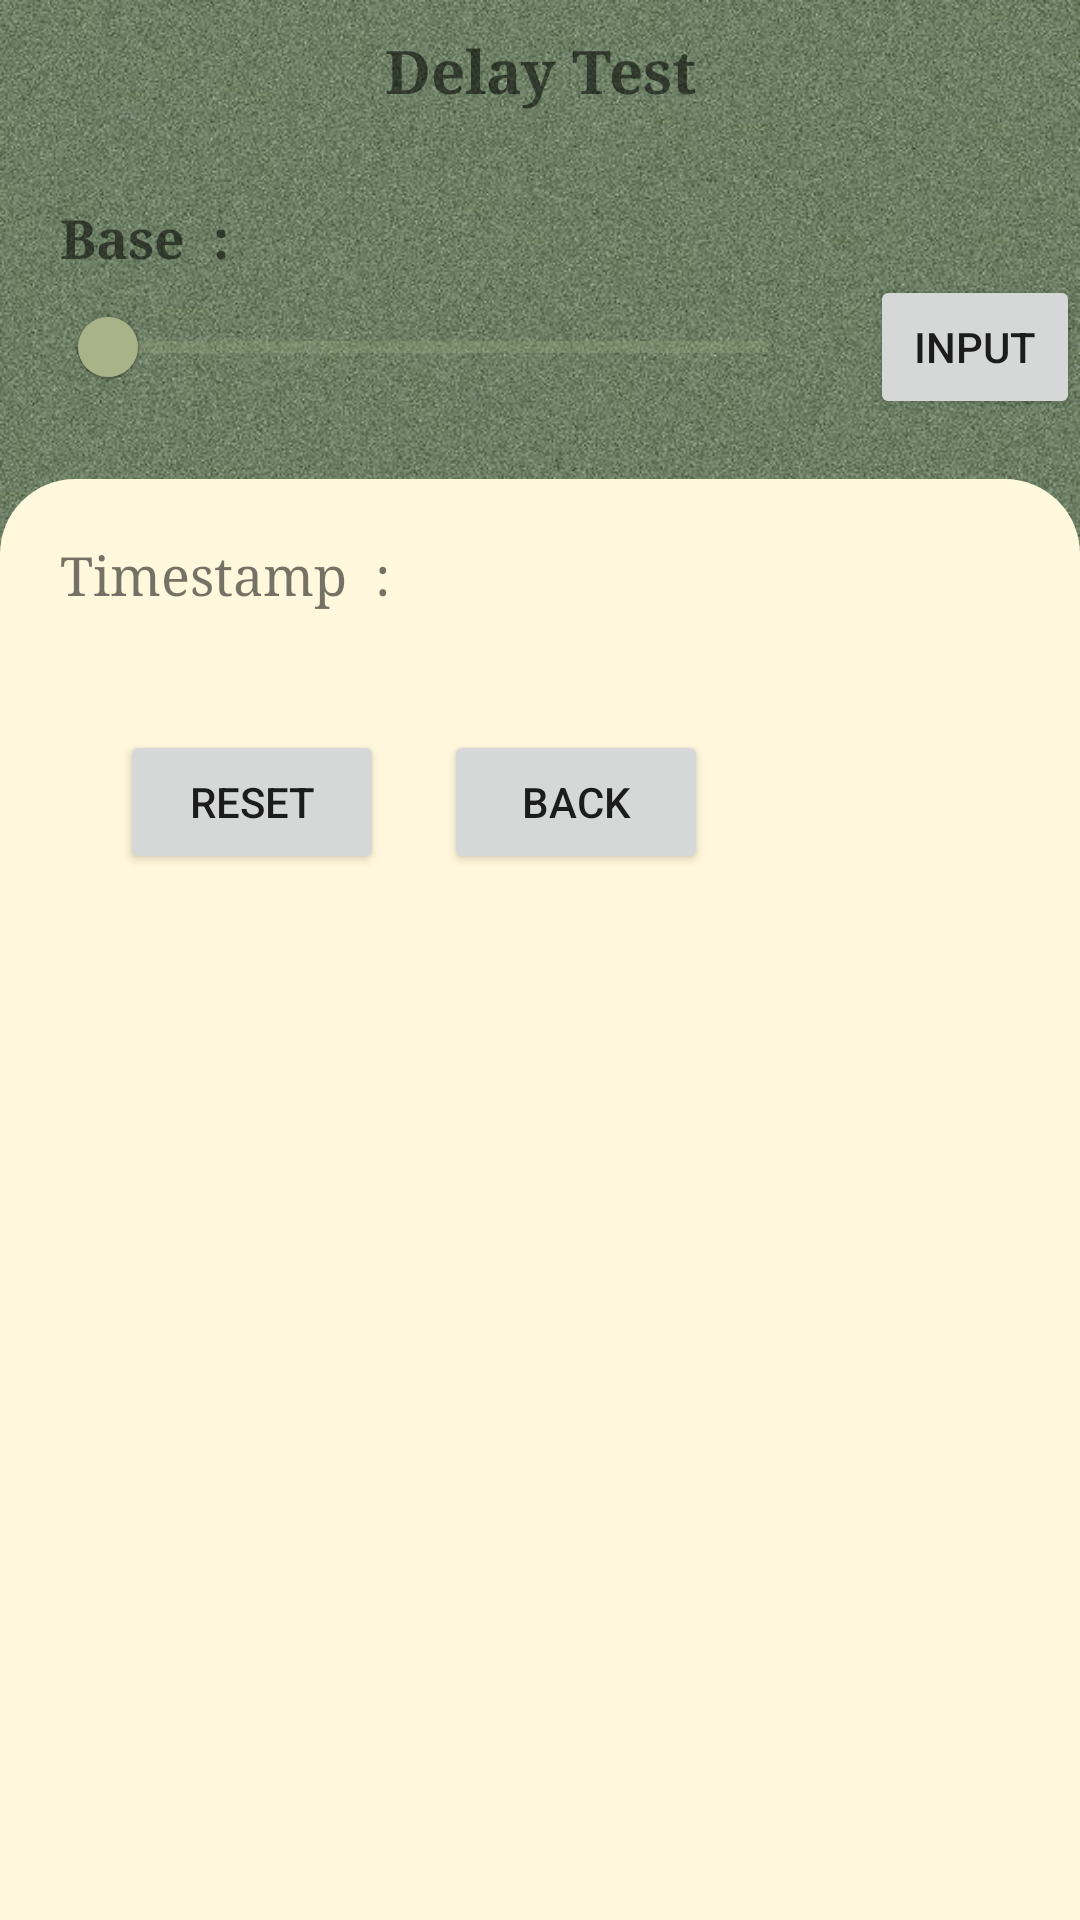

The Android layout XML behind this screen, and the referenced resources:
<!-- AndroidManifest.xml: application theme Theme.Lenganrobot -->
<!-- res/layout/activity_tes_delay.xml -->
<?xml version="1.0" encoding="utf-8"?>
<LinearLayout xmlns:android="http://schemas.android.com/apk/res/android"
    xmlns:app="http://schemas.android.com/apk/res-auto"
    xmlns:tools="http://schemas.android.com/tools"
    android:layout_width="match_parent"
    android:layout_height="match_parent"
    android:orientation="vertical"
    tools:context=".KontrolActivity"
    android:background="@drawable/bg4">

    <LinearLayout
        android:layout_width="wrap_content"
        android:layout_height="wrap_content"
        android:orientation="horizontal"
        android:layout_gravity="center"
        android:layout_marginTop="10dp">

        <ImageView
            android:id="@+id/bantuan"
            android:layout_width="wrap_content"
            android:layout_height="wrap_content"
            android:src="@drawable/bantuan" />

        <TextView
            android:layout_width="match_parent"
            android:layout_height="wrap_content"
            android:text="Delay Test"
            android:textStyle="bold"
            android:textSize="20sp"
            android:gravity="center"
            android:fontFamily="serif"
            android:layout_marginHorizontal="100dp"/>

        <ImageView
            android:id="@+id/menu"
            android:layout_width="wrap_content"
            android:layout_height="wrap_content"
            android:src="@drawable/menu"
            android:contentDescription="Menu"
            android:onClick="showPopupMenu" />

    </LinearLayout>

    <LinearLayout
        android:layout_width="match_parent"
        android:layout_height="wrap_content"
        android:orientation="horizontal"
        android:layout_marginLeft="20dp"
        android:paddingTop="30dp">

        <TextView
            android:id="@+id/base1"
            android:layout_width="match_parent"
            android:layout_height="wrap_content"
            android:text="Base  : "
            android:layout_weight="8"
            android:textSize="18sp"
            android:fontFamily="serif"
            android:textStyle="bold"/>

        <TextView
            android:id="@+id/base2"
            android:layout_width="match_parent"
            android:layout_height="wrap_content"
            android:layout_weight="2"
            android:textSize="18sp"
            android:textStyle="bold"
            android:fontFamily="serif"/>
    </LinearLayout>

    <LinearLayout
        android:layout_width="match_parent"
        android:layout_height="wrap_content"
        android:orientation="horizontal">

        <com.google.android.material.slider.Slider
            android:id="@+id/slider1"
            android:layout_width="250dp"
            android:layout_height="wrap_content"
            android:layout_marginLeft="20dp"
            android:valueFrom="0"
            android:valueTo="180"
            app:labelBehavior="gone" />

        <Button
            android:id="@+id/inputnilaibase"
            android:layout_width="wrap_content"
            android:layout_height="wrap_content"
            android:text="Input"
            android:layout_marginLeft="20dp"/>
    </LinearLayout>

    <LinearLayout
        android:layout_width="match_parent"
        android:layout_height="match_parent"
        android:orientation="vertical"
        android:layout_marginTop="20dp"
        android:background="@drawable/timestamp">

    <LinearLayout
        android:layout_width="match_parent"
        android:layout_height="wrap_content"
        android:orientation="horizontal"
        android:layout_marginLeft="20dp">

        <TextView
            android:id="@+id/timestamp1"
            android:layout_width="wrap_content"
            android:layout_height="wrap_content"
            android:layout_marginTop="20dp"
            android:text="Timestamp  : "
            android:layout_weight="5"
            android:textSize="18sp"
            android:fontFamily="serif"/>
    </LinearLayout>

    <LinearLayout
        android:id="@+id/timestampContainer"
        android:layout_width="match_parent"
        android:layout_height="wrap_content"
        android:orientation="vertical"
        android:layout_marginLeft="20dp"
        android:layout_marginTop="10dp"
        android:paddingTop="10dp"/>

    <LinearLayout
        android:layout_width="match_parent"
        android:layout_height="wrap_content"
        android:orientation="horizontal"
        android:layout_marginLeft="20dp">

    <Button
        android:id="@+id/resetButton"
        android:layout_width="wrap_content"
        android:layout_height="wrap_content"
        android:text="Reset"
        android:layout_marginLeft="20dp"
        android:layout_marginTop="20dp"/>

    <Button
        android:id="@+id/kembali"
        android:layout_width="wrap_content"
        android:layout_height="wrap_content"
        android:text="Back"
        android:layout_marginLeft="20dp"
        android:layout_marginTop="20dp"/>
    </LinearLayout>

    </LinearLayout>

</LinearLayout>
<!-- resources referenced by this layout -->
<resources>
  <!-- drawable bg4: jpg bitmap (drawable-v24, 166853 bytes) -->
  <!-- drawable timestamp (drawable) -->
  <?xml version="1.0" encoding="utf-8"?>
  <shape xmlns:android="http://schemas.android.com/apk/res/android"
      android:shape="rectangle">
  
      <stroke
          android:color="@color/design_default_color_primary"/>
  
      <corners
          android:bottomLeftRadius="0dp"
          android:bottomRightRadius="0dp"
          android:topLeftRadius="25dp"
          android:topRightRadius="25dp"/>
  
      <solid
          android:color="#FFF8DC"/>
  </shape>
  <style name="Theme.Lenganrobot" parent="Theme.MaterialComponents.DayNight.NoActionBar">
          
          <item name="colorPrimary">#A9B388</item>
          <item name="colorPrimaryVariant">@color/purple_700</item>
          <item name="colorOnPrimary">@color/white</item>
          
          <item name="colorSecondary">@color/teal_200</item>
          <item name="colorSecondaryVariant">@color/teal_700</item>
          <item name="colorOnSecondary">@color/black</item>
          
          <item name="android:statusBarColor" tools:targetApi="l">?attr/colorPrimaryVariant</item>
          
      </style>
  <color name="purple_700">#FF3700B3</color>
  <color name="white">#FFFFFFFF</color>
  <color name="teal_200">#FF03DAC5</color>
  <color name="teal_700">#FF018786</color>
  <color name="black">#FF000000</color>
</resources>
